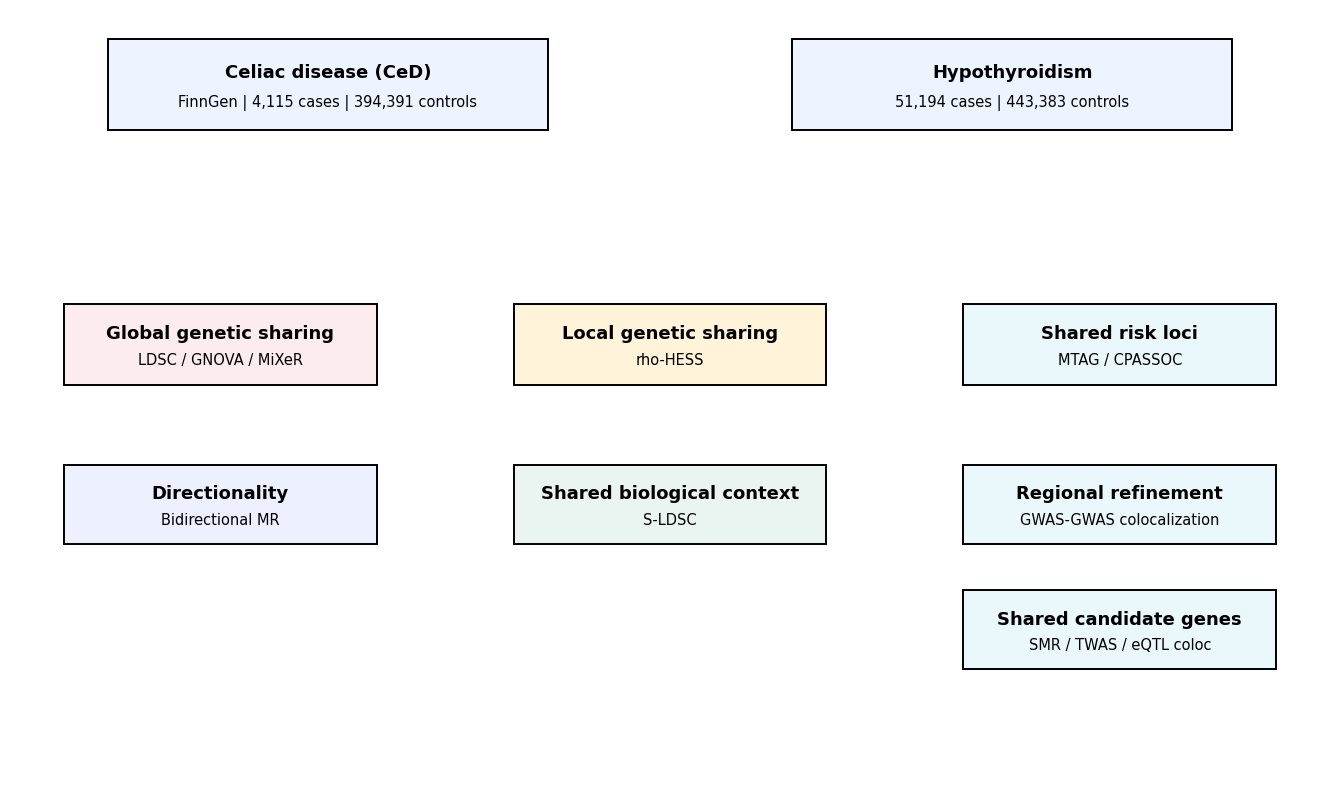

Write Python code to recreate this figure.
import matplotlib.pyplot as plt
from matplotlib.patches import Rectangle, FancyArrowPatch

plt.rcParams["font.family"]="Tinos"

fig,ax=plt.subplots(figsize=(13.5,8.0))
ax.set_xlim(0,13.5); ax.set_ylim(0,8.0); ax.axis("off")

COL={
"global":"#FDECEF",
"local":"#FFF3D9",
"tissue":"#EAF5F2",
"risk":"#EAF7FB",
"mr":"#EDF1FF",
"gene":"#EAF7FB",
"edge":"#333333"
}

def box(x,y,w,h,title,subtitle,fc):
    ax.add_patch(Rectangle((x,y),w,h,facecolor=fc,edgecolor="black",lw=1.4))
    ax.text(x+w/2,y+h*.63,title,ha="center",va="center",fontweight="bold",fontsize=13)
    ax.text(x+w/2,y+h*.30,subtitle,ha="center",va="center",fontsize=10.5)

def arrow(x1,y1,x2,y2):
    ax.add_patch(FancyArrowPatch((x1,y1),(x2,y2),arrowstyle="-|>",mutation_scale=12,lw=1.3,color=COL["edge"]))

box(1.0,6.75,4.5,.95,"Celiac disease (CeD)","FinnGen | 4,115 cases | 394,391 controls","#EEF4FF")
box(8.0,6.75,4.5,.95,"Hypothyroidism","51,194 cases | 443,383 controls","#EEF4FF")

box(.55,4.10,3.2,.85,"Global genetic sharing","LDSC / GNOVA / MiXeR",COL["global"])
box(5.15,4.10,3.2,.85,"Local genetic sharing","rho-HESS",COL["local"])
box(9.75,4.10,3.2,.85,"Shared risk loci","MTAG / CPASSOC",COL["risk"])

box(.55,2.45,3.2,.82,"Directionality","Bidirectional MR",COL["mr"])
box(5.15,2.45,3.2,.82,"Shared biological context","S-LDSC",COL["tissue"])
box(9.75,2.45,3.2,.82,"Regional refinement","GWAS-GWAS colocalization",COL["risk"])
box(9.75,1.15,3.2,.82,"Shared candidate genes","SMR / TWAS / eQTL coloc",COL["gene"])

fig.tight_layout()
fig.savefig("workflow.png",dpi=600,bbox_inches="tight")
fig.savefig("workflow.pdf",bbox_inches="tight")
fig.savefig("workflow.svg",bbox_inches="tight")
